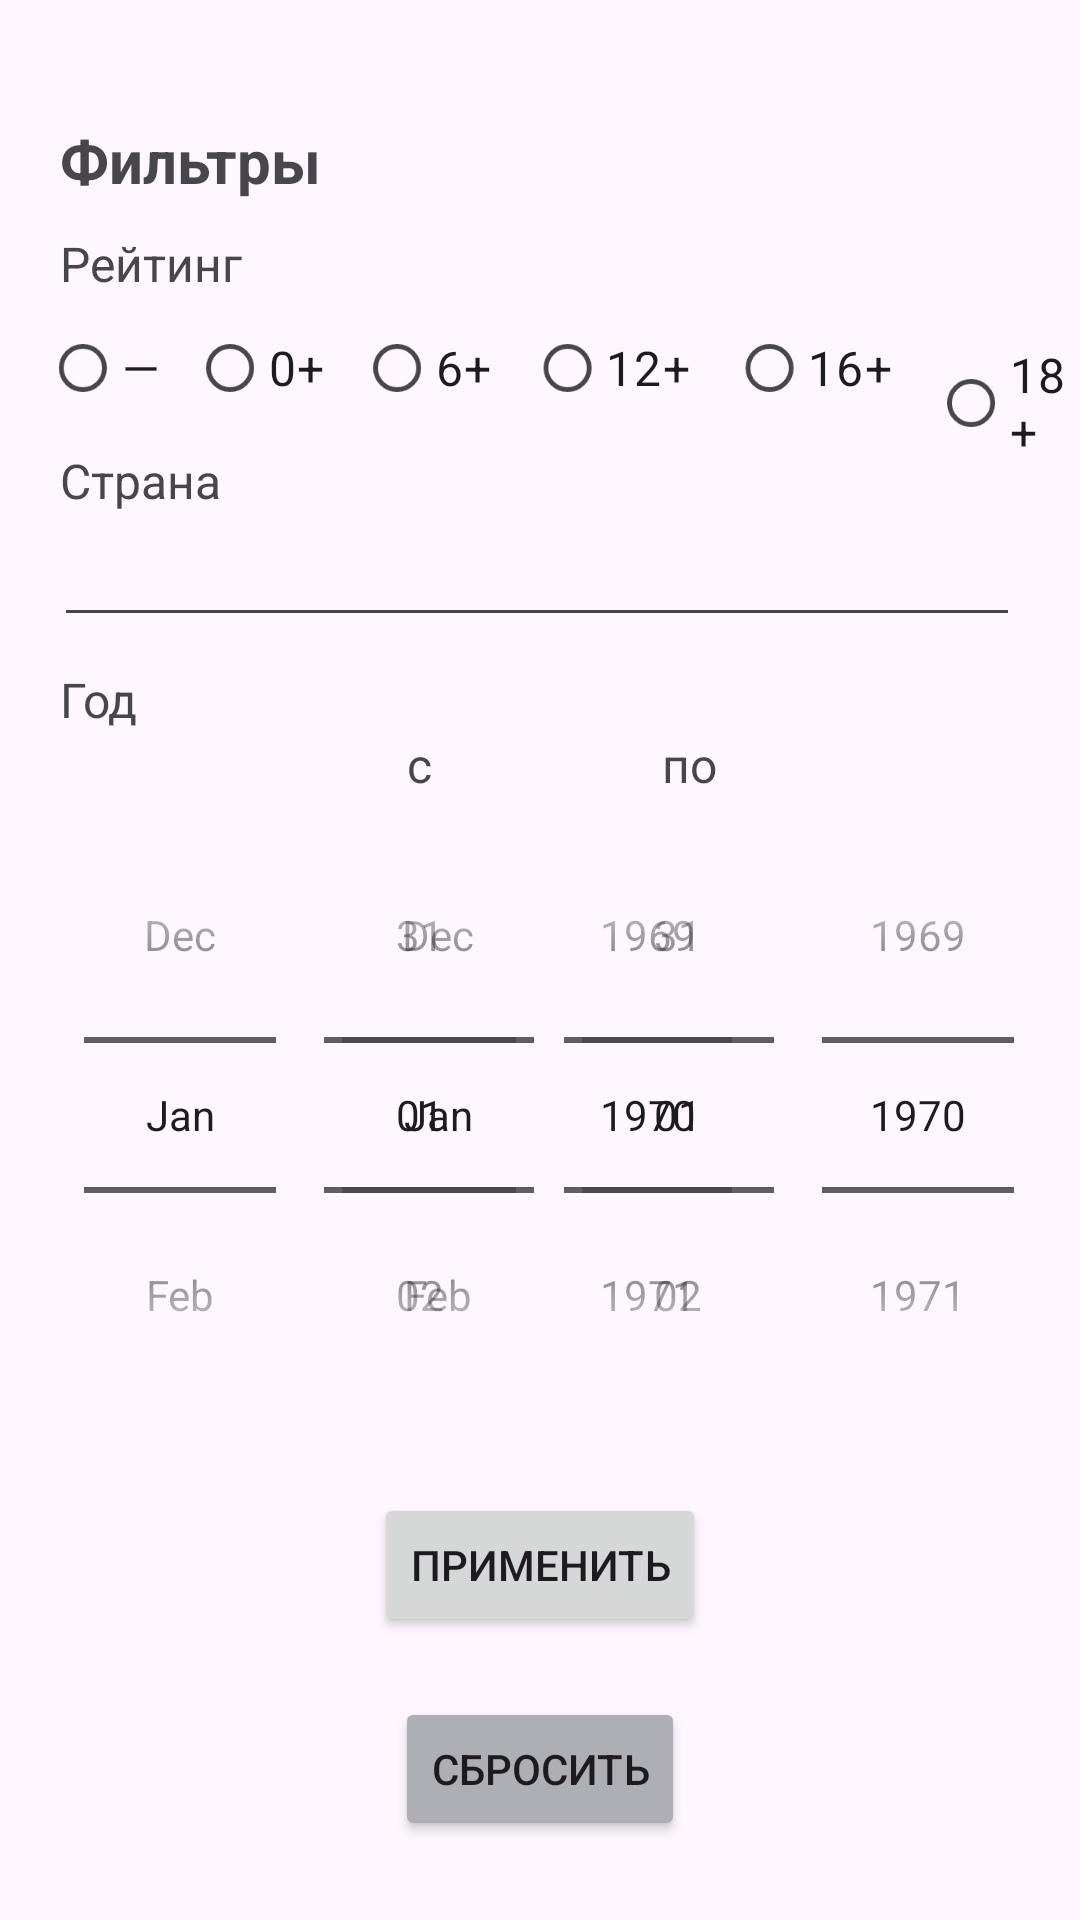

Android layout source for this screen:
<!-- AndroidManifest.xml: application theme Theme.KinopoiskAPIAvito -->
<!-- res/layout/activity_filter.xml -->
<?xml version="1.0" encoding="utf-8"?>
<androidx.core.widget.NestedScrollView xmlns:android="http://schemas.android.com/apk/res/android"
    xmlns:app="http://schemas.android.com/apk/res-auto"
    xmlns:tools="http://schemas.android.com/tools"
    android:id="@+id/main"
    android:layout_width="match_parent"
    android:layout_height="match_parent"
    tools:context=".presentation.main.filter.FilterActivity">
    <androidx.constraintlayout.widget.ConstraintLayout
        android:layout_width="match_parent"
        android:layout_height="match_parent">

    <TextView
        android:id="@+id/textView"
        android:layout_width="wrap_content"
        android:layout_height="wrap_content"
        android:text="@string/filters"
        android:textSize="20sp"
        android:textStyle="bold"
        android:layout_marginTop="40dp"
        android:layout_marginLeft="20dp"
        app:layout_constraintStart_toStartOf="parent"
        app:layout_constraintTop_toTopOf="parent" />

    <TextView
        android:id="@+id/textView2"
        android:layout_width="wrap_content"
        android:layout_height="wrap_content"
        android:layout_marginTop="10dp"
        android:text="@string/rating"
        android:layout_marginLeft="20dp"
        android:textSize="16sp"
        app:layout_constraintStart_toStartOf="parent"
        app:layout_constraintTop_toBottomOf="@+id/textView" />

    <RadioGroup
        android:id="@+id/ratingRG"
        android:layout_width="wrap_content"
        android:layout_height="wrap_content"
        android:layout_marginLeft="10dp"
        app:layout_constraintStart_toStartOf="parent"
        app:layout_constraintTop_toBottomOf="@+id/textView2"
        android:orientation="horizontal">

        <RadioButton
            android:id="@+id/ratingNoRB"
            android:layout_width="wrap_content"
            android:layout_height="wrap_content"
            android:scaleX="0.8"
            android:scaleY="0.8"
            android:text="@string/no_filter"
            android:textSize="20sp"/>

        <RadioButton
            android:id="@+id/rating0RB"
            android:layout_width="wrap_content"
            android:layout_height="wrap_content"
            android:scaleX="0.8"
            android:scaleY="0.8"
            android:text="@string/r0"
            android:textSize="20sp"/>
        <RadioButton
            android:id="@+id/rating6RB"
            android:layout_width="wrap_content"
            android:layout_height="wrap_content"
            android:scaleX="0.8"
            android:scaleY="0.8"
            android:text="@string/r6"
            android:textSize="20sp"/>
        <RadioButton
            android:id="@+id/rating12RB"
            android:layout_width="wrap_content"
            android:layout_height="wrap_content"
            android:scaleX="0.8"
            android:scaleY="0.8"
            android:text="@string/r12"
            android:textSize="20sp"/>
        <RadioButton
            android:id="@+id/rating16RB"
            android:layout_width="wrap_content"
            android:layout_height="wrap_content"
            android:scaleX="0.8"
            android:scaleY="0.8"
            android:text="@string/r16"
            android:textSize="20sp"/>
        <RadioButton
            android:id="@+id/rating18RB"
            android:layout_width="wrap_content"
            android:layout_height="wrap_content"
            android:scaleX="0.8"
            android:scaleY="0.8"
            android:text="@string/r18"
            android:textSize="20sp"/>
    </RadioGroup>

    <TextView
        android:id="@+id/textView3"
        android:layout_width="wrap_content"
        android:layout_height="wrap_content"
        android:layout_marginLeft="20dp"
        android:text="@string/country"
        android:textSize="16sp"
        app:layout_constraintStart_toStartOf="parent"
        app:layout_constraintTop_toBottomOf="@+id/ratingRG" />

    <AutoCompleteTextView
        android:id="@+id/countryATV"
        android:layout_width="match_parent"
        android:layout_height="wrap_content"
        android:layout_marginLeft="18dp"
        android:layout_marginRight="20dp"
        app:layout_constraintStart_toStartOf="parent"
        app:layout_constraintTop_toBottomOf="@+id/textView3" />

    <TextView
        android:id="@+id/textView4"
        android:layout_width="wrap_content"
        android:layout_height="wrap_content"
        android:layout_marginLeft="20dp"
        android:layout_marginTop="10dp"
        android:text="@string/year"
        android:textSize="16sp"
        app:layout_constraintStart_toStartOf="parent"
        app:layout_constraintTop_toBottomOf="@+id/countryATV" />

    <LinearLayout
        android:id="@+id/linearLayout5"
        android:layout_width="match_parent"
        android:layout_height="wrap_content"
        android:layout_marginLeft="20dp"
        android:gravity="center_horizontal"
        android:orientation="vertical"
        android:paddingRight="100dp"
        app:layout_constraintStart_toStartOf="parent"
        app:layout_constraintTop_toBottomOf="@+id/textView4">

        <TextView
            android:layout_width="wrap_content"
            android:layout_height="wrap_content"
            android:text="@string/by"
            android:textSize="16sp" />

        <DatePicker
            android:id="@+id/startDP"
            android:layout_width="match_parent"
            android:layout_height="wrap_content"
            android:calendarViewShown="false"
            android:datePickerMode="spinner"
            android:spinnersShown="true" />
    </LinearLayout>

    <LinearLayout
        android:id="@+id/linearLayout4"
        android:layout_width="match_parent"
        android:layout_height="wrap_content"
        android:gravity="center_horizontal"
        android:orientation="vertical"
        android:paddingLeft="100dp"
        app:layout_constraintEnd_toEndOf="parent"
        app:layout_constraintTop_toBottomOf="@+id/textView4">


        <TextView
            android:layout_width="wrap_content"
            android:layout_height="wrap_content"
            android:text="@string/until"
            android:textSize="16sp" />

        <DatePicker
            android:id="@+id/endDP"
            android:layout_width="match_parent"
            android:layout_height="wrap_content"
            android:calendarViewShown="false"
            android:datePickerMode="spinner"
            android:spinnersShown="true" />
    </LinearLayout>

    <Button
        android:id="@+id/applyButton"
        android:layout_width="wrap_content"
        android:layout_height="wrap_content"
        android:text="@string/apply"
        android:layout_marginTop="20dp"
        app:layout_constraintEnd_toEndOf="parent"
        app:layout_constraintStart_toStartOf="parent"
        app:layout_constraintTop_toBottomOf="@+id/linearLayout4" />

    <Button
        android:id="@+id/discardButton"
        android:layout_width="wrap_content"
        android:layout_height="wrap_content"
        android:text="@string/discard"
        android:backgroundTint="@color/color_text_grey"
        android:layout_marginTop="20dp"
        app:layout_constraintEnd_toEndOf="parent"
        app:layout_constraintStart_toStartOf="parent"
        app:layout_constraintTop_toBottomOf="@+id/applyButton" />

    </androidx.constraintlayout.widget.ConstraintLayout>




</androidx.core.widget.NestedScrollView>
<!-- resources referenced by this layout -->
<resources>
  <color name="color_text_grey">#AEAFB4</color>
  <string name="apply">Применить</string>
  <string name="by">с</string>
  <string name="country">Страна</string>
  <string name="discard">Сбросить</string>
  <string name="filters">Фильтры</string>
  <string name="no_filter"> — </string>
  <string name="r0">0+</string>
  <string name="r12">12+</string>
  <string name="r16">16+</string>
  <string name="r18">18+</string>
  <string name="r6">6+</string>
  <string name="rating">Рейтинг</string>
  <string name="until">по</string>
  <string name="year">Год</string>
  <style name="Theme.KinopoiskAPIAvito" parent="Base.Theme.KinopoiskAPIAvito" />
  <style name="Base.Theme.KinopoiskAPIAvito" parent="Theme.Material3.DayNight">
          
          <item name="colorPrimary">@color/color_primary</item>
      </style>
  <color name="color_primary">#FF9640</color>
</resources>
